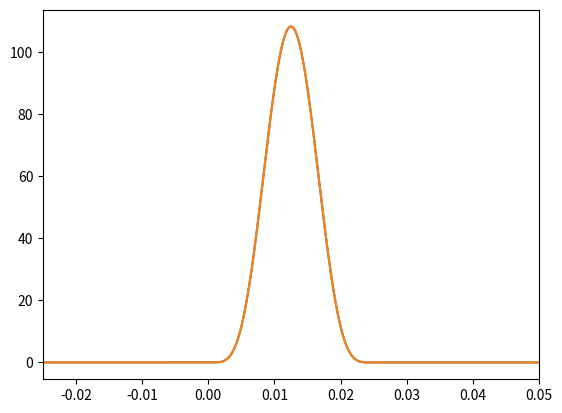
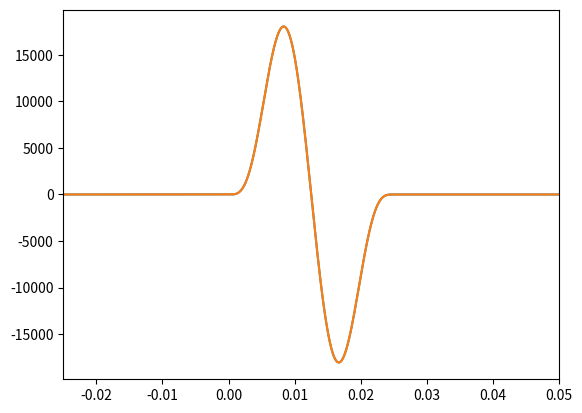
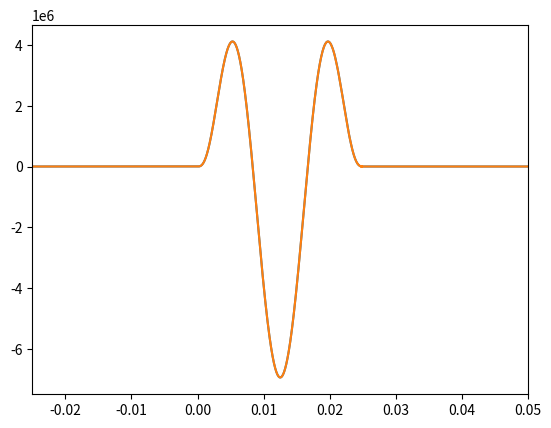
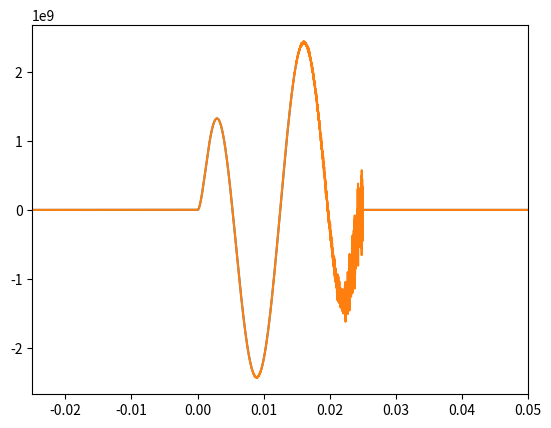
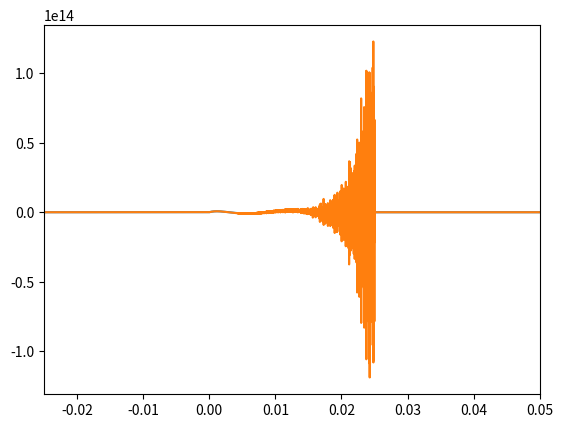
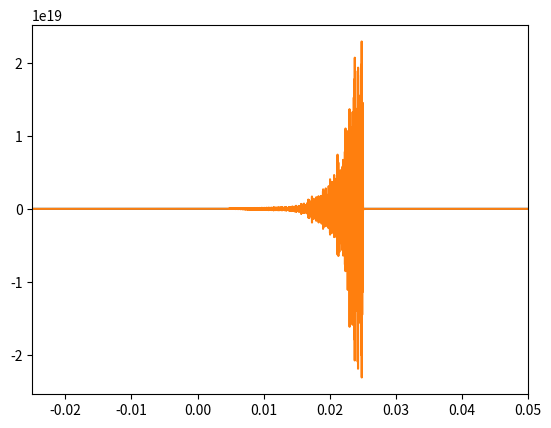

Write the Python code that produced these figures, in order.
# -*- coding: utf-8 -*-
"""
Created on Mon Jan 30 18:09:30 2023

@author: florianma
"""
import numpy as np
import matplotlib.pyplot as plt

e = 0.025
mu = 0.5
a = 100000
x0 = np.linspace(0, 1, a)
x = x0-mu

y = (-252/e**11*x**11 + 1386/e**10*x**10 - 3080/e**9*x**9
     + 3465/e**8*x**8 - 1980/e**7*x**7 + 462/e**6*x**6)


dy1_a = (- 252./e**11*x**10 * 11
      + 1386/e**10*x**9 * 10
      - 3080/e**9*x**8 * 9
      + 3465/e**8*x**7 * 8
      - 1980/e**7*x**6 * 7
      + 462./e**6*x**5 * 6)
dy2_a = (- 252./e**11*x**9 * 11*10
      + 1386/e**10*x**8 * 10*9
      - 3080/e**9*x**7 * 9*8
      + 3465/e**8*x**6 * 8*7
      - 1980/e**7*x**5 * 7*6
      + 462./e**6*x**4 * 6*5)
dy3_a = (- 252./e**11*x**8 * 11*10*9
      + 1386/e**10*x**7 * 10*9*8
      - 3080/e**9*x**6 * 9*8*7
      + 3465/e**8*x**5 * 8*7*6
      - 1980/e**7*x**4 * 7*6*5
      + 462./e**6*x**3 * 6*5*4)
dy4_a = (- 252./e**11*x**7 * 11*10*9*8
      + 1386/e**10*x**6 * 10*9*8*7
      - 3080/e**9*x**5 * 9*8*7*6
      + 3465/e**8*x**4 * 8*7*6*5
      - 1980/e**7*x**3 * 7*6*5*4
      + 462./e**6*x**2 * 6*5*4*3)
dy5_a = (- 252./e**11*x**6 * 11*10*9*8*7
      + 1386/e**10*x**5 * 10*9*8*7*6
      - 3080/e**9*x**4 * 9*8*7*6*5
      + 3465/e**8*x**3 * 8*7*6*5*4
      - 1980/e**7*x**2 * 7*6*5*4*3
      + 462./e**6*x**1 * 6*5*4*3*2)
dy6_a = (- 252./e**11*x**5 * 11*10*9*8*7*6
      + 1386/e**10*x**4 * 10*9*8*7*6*5
      - 3080/e**9*x**3 * 9*8*7*6*5*4
      + 3465/e**8*x**2 * 8*7*6*5*4*3
      - 1980/e**7*x**1 * 7*6*5*4*3*2
      + 462./e**6*x**0 * 6*5*4*3*2*1)

y[x > e] = 1.0
y[x < 0] = 0.0
dy1_a[x > e] = 0.0
dy1_a[x < 0] = 0.0
dy2_a[x > e] = 0.0
dy2_a[x < 0] = 0.0
dy3_a[x > e] = 0.0
dy3_a[x < 0] = 0.0
dy4_a[x > e] = 0.0
dy4_a[x < 0] = 0.0
dy5_a[x > e] = 0.0
dy5_a[x < 0] = 0.0
dy6_a[x > e] = 0.0
dy6_a[x < 0] = 0.0

dy1_n = np.diff(y, n=1) * a
dy2_n = np.diff(y, n=2) * a**2
dy3_n = np.diff(y, n=3) * a**3
dy4_n = np.diff(y, n=4) * a**4
dy5_n = np.diff(y, n=5) * a**5
dy6_n = np.diff(y, n=6) * a**6


x1 = (x[1:] + x[:-1])/2
x2 = (x1[1:] + x1[:-1])/2
x3 = (x2[1:] + x2[:-1])/2
x4 = (x3[1:] + x3[:-1])/2
x5 = (x4[1:] + x4[:-1])/2
x6 = (x5[1:] + x5[:-1])/2

fig, ax = plt.subplots()
plt.plot(x, dy1_a)
plt.plot(x1, dy1_n)
plt.xlim([-e, 2*e])
plt.show()

fig, ax = plt.subplots()
plt.plot(x, dy2_a)
plt.plot(x2, dy2_n)
plt.xlim([-e, 2*e])
plt.show()

fig, ax = plt.subplots()
plt.plot(x, dy3_a)
plt.plot(x3, dy3_n)
plt.xlim([-e, 2*e])
plt.show()

fig, ax = plt.subplots()
plt.plot(x, dy4_a)
plt.plot(x4, dy4_n)
plt.xlim([-e, 2*e])
plt.show()

fig, ax = plt.subplots()
plt.plot(x, dy5_a)
plt.plot(x5, dy5_n)
plt.xlim([-e, 2*e])
plt.show()

fig, ax = plt.subplots()
plt.plot(x, dy6_a)
plt.plot(x6, dy6_n)
plt.xlim([-e, 2*e])
plt.show()


print(np.mean(y**2, axis=0)**.5)
print(np.mean(dy1_n**2, axis=0)**.5)
print(np.mean(dy2_n**2, axis=0)**.5)
print(np.mean(dy3_n**2, axis=0)**.5)
print(np.mean(dy4_n**2, axis=0)**.5)
print(np.mean(dy5_n**2, axis=0)**.5)
print(np.mean(dy6_n**2, axis=0)**.5)